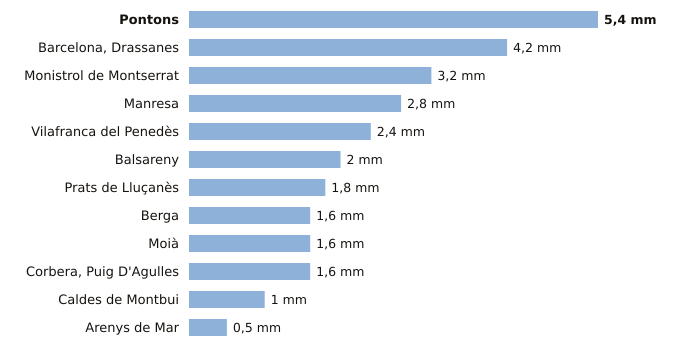

The data file committed next to this chart (first rows):
estacion, provincia, indicativo, mm_6_dias_anteriores, mm_hoy, mm_7_dias, horas_de_hoy
Pontons, Barcelona, 0061X, 5.4, 0.0, 5.4, 2
Barcelona, Drassanes, Barcelona, 0201X, 4.2, 0.0, 4.2, 2
Monistrol de Montserrat, Barcelona, 0158X, 3.2, 0.0, 3.2, 2
Manresa, Barcelona, 0149X, 2.8, 0.0, 2.8, 3
Vilafranca del Penedès, Barcelona, 0066X, 2.4, 0.0, 2.4, 2
Balsareny, Barcelona, 0106X, 2.0, 0.0, 2.0, 2
Prats de Lluçanès, Barcelona, 0114X, 1.8, 0.0, 1.8, 3
Berga, Barcelona, 0092X, 1.6, 0.0, 1.6, 2
Moià, Barcelona, 0120X, 1.6, 0.0, 1.6, 3
Corbera, Puig D'Agulles, Barcelona, 0194D, 1.6, 0.0, 1.6, 3
Caldes de Montbui, Barcelona, 0222X, 1.0, 0.0, 1.0, 2
Arenys de Mar, Barcelona, 0252D, 0.5, 0.0, 0.5, 3
